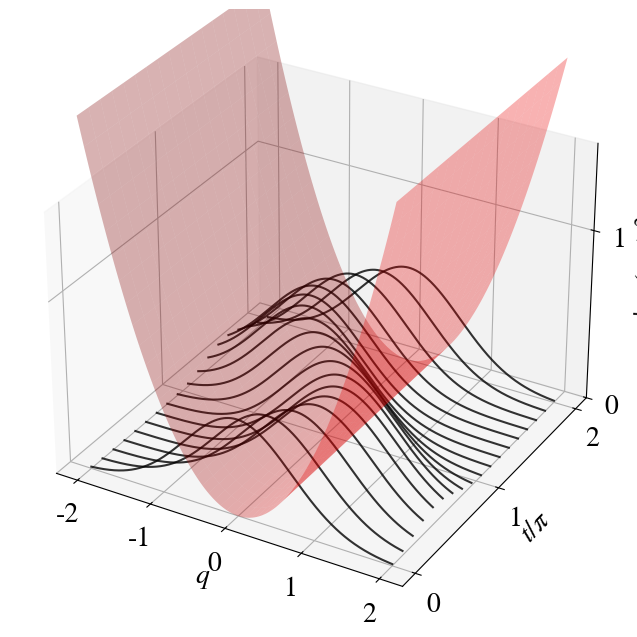

This chart was generated by the following Python code:
import numpy as np
import matplotlib
matplotlib.rcParams['mathtext.fontset'] = 'stix'
matplotlib.rcParams['font.family'] = 'STIXGeneral'
matplotlib.rcParams['font.size']=20
import matplotlib.pyplot as plt
w=1
#\hbar=1 so q and \xi are the same
i=complex(0,1)
a=0.5#|alpha|
theta=np.pi/2 #arg(alpha)
def f(q, t):
    return np.exp(q**2/2 - a**2/2 - (q-a*np.exp(-i*(w*t- theta))/np.sqrt(2))**2)/np.sqrt(np.sqrt(np.pi))
n_p_q=500
n_p_t=18
q=np.linspace(-2, 2, n_p_q)
t=np.linspace(0, 2*np.pi, n_p_t)
Q,T=np.meshgrid(q,t)
p_res=np.zeros((n_p_q, n_p_t))
for j in range(n_p_t):
    p_res[:,j]=np.abs(f(q, t[j]))**2
from mpl_toolkits.mplot3d import Axes3D
fig = plt.figure(figsize=[10,8])
ax = fig.add_subplot(111, projection='3d')
aux=np.ones(n_p_q)/np.pi
for j in range(n_p_t):
    plt.plot(q, t[j]*aux, p_res[:,j], color='black', alpha=0.8)
Z=Q**2/2
ax.plot_surface(Q, T/np.pi,Z, color='red', alpha=0.3 )
ax.set_zlim(0, 1.5)
ax.set_xlabel('$q$')
ax.set_ylabel('$t/\pi$')
ax.set_zlabel(r'$|\psi_\alpha(q, t)|^2$')
ax.set_zticks([0, 1])
ax.set_xticks([-2, -1, 0, 1, 2])
ax.set_yticks([0, 1, 2])
plt.show()